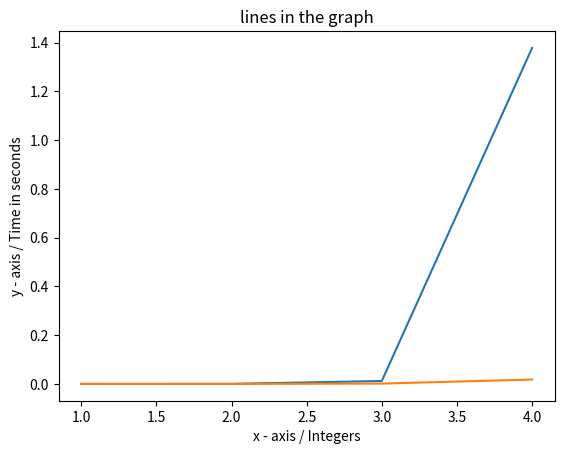

Source code (Python):
import random
import time
import matplotlib.pyplot as plt

print("Insertion Sort")
startten = time.time()
tenlist = []
for i in range(0,10):
    t = random.randint(0,10)
    tenlist.append(t)
def insertion_tenth(ten):
    for index in range(1,len(ten)):
        current_element = ten[index]
        posten = index
        while current_element<ten[posten-1] and posten >0:
            ten[posten] = ten[posten-1]
            posten = posten-1
        ten[posten] = current_element

insertion_tenth(tenlist)
endten = time.time()
executionten = endten - startten
print('10 Integers Sorted')
print(tenlist)
print('Execution Time: ', executionten)
print("")

print("Insertion Sort")
starthundred = time.time()
hundredlist = []
for i in range(0,100):
    h = random.randint(0,100)
    hundredlist.append(h)
def insertion_hundred(hundred):
    for index in range(1,len(hundred)):
        current_element = hundred[index]
        poshundred = index
        while current_element<hundred[poshundred-1] and poshundred >0:
            hundred[poshundred] = hundred[poshundred-1]
            poshundred = poshundred-1
        hundred[poshundred] = current_element
#print(hundredlist)
insertion_hundred(hundredlist)
endhundred = time.time()
executionhundred = endhundred - starthundred
print("100 Integers Sorted")
print(hundredlist)
print('Execution Time: ', executionhundred)
print("")

print("Insertion Sort")
startthousand = time.time()
thousandlist = []
for i in range(0,1000):
    thousand = random.randint(0,1000)
    thousandlist.append(thousand)
def insertion_thousand(thousand):
    for index in range(1,len(thousand)):
        current_element = thousand[index]
        posthousand = index
        while current_element<thousand[posthousand-1] and posthousand >0:
            thousand[posthousand] = thousand[posthousand-1]
            posthousand = posthousand-1
        thousand[posthousand] = current_element

insertion_thousand(thousandlist)
endthousand = time.time()
executionthousand = endthousand - startthousand
print("1000 Integers Sorted")
print(thousandlist)
print('Execution Time: ', executionthousand)
print("")

print("Insertion Sort")
starttenk = time.time()
tenklist = []
for i in range(0,10000):
    tenk = random.randint(0,10000)
    tenklist.append(tenk)
def insertion_tenk(tenk):
    for index in range(1,len(tenk)):
        current_element = tenk[index]
        postenk = index
        while current_element<tenk[postenk-1] and postenk >0:
            tenk[postenk] = tenk[postenk-1]
            postenk = postenk-1
        tenk[postenk] = current_element

insertion_tenk(tenklist)
endtenk = time.time()
executiontenk = endtenk - starttenk
print("10000 Integers Sorted")
print(tenklist)
print('Execution Time: ', executiontenk)
print("")

#merge sort

print("Merge Sort")
starttimetm=time.time()
tmlist = []
for i in range(0,10):
    tm = random.randint(0,10)
    tmlist.append(tm)
def mergeSort(tmlist):
    #print("Splitting ",alist)
    if len(tmlist)>1:
        mid = len(tmlist)//2
        lefthalf = tmlist[:mid]
        righthalf = tmlist[mid:]
        mergeSort(lefthalf)
        mergeSort(righthalf)
        i=0
        j=0
        k=0
        while i < len(lefthalf) and j < len(righthalf):
            if lefthalf[i] <= righthalf[j]:
                tmlist[k]=lefthalf[i]
                i=i+1
            else:
                tmlist[k]=righthalf[j]
                j=j+1
            k=k+1
        while i < len(lefthalf):
            tmlist[k]=lefthalf[i]
            i=i+1
            k=k+1
        while j < len(righthalf):
            tmlist[k]=righthalf[j]
            j=j+1
            k=k+1
    #print("Merging ",alist)
mergeSort(tmlist)
endtimetm=time.time()
executionmergetm = endtimetm - starttimetm
print('10 Integers Sorted')
print(tmlist)
print('Execution Time: ', executionmergetm)
print("")


print("Merge Sort")
starttimehundredm=time.time()
hundredmlist = []
for i in range(0,100):
    hundredm = random.randint(0,100)
    hundredmlist.append(hundredm)
def mergeSorthundred(hundredmlist):
    #print("Splitting ",alist)
    if len(hundredmlist)>1:
        mid = len(hundredmlist)//2
        lefthalf = hundredmlist[:mid]
        righthalf = hundredmlist[mid:]
        mergeSorthundred(lefthalf)
        mergeSorthundred(righthalf)
        i=0
        j=0
        k=0
        while i < len(lefthalf) and j < len(righthalf):
            if lefthalf[i] <= righthalf[j]:
                hundredmlist[k]=lefthalf[i]
                i=i+1
            else:
                hundredmlist[k]=righthalf[j]
                j=j+1
            k=k+1
        while i < len(lefthalf):
            hundredmlist[k]=lefthalf[i]
            i=i+1
            k=k+1
        while j < len(righthalf):
            hundredmlist[k]=righthalf[j]
            j=j+1
            k=k+1
    #print("Merging ",alist)
mergeSorthundred(hundredmlist)
endtimehundredm=time.time()
executionmergehundred = endtimehundredm - starttimehundredm
print('100 Integers Sorted')
print(hundredmlist)
print('Execution Time: ', endtimehundredm - starttimehundredm)
print("")


print("Merge Sort")
starttimethousandm=time.time()
thousandmlist = []
for i in range(0,1000):
    thousandm = random.randint(0,1000)
    thousandmlist.append(thousandm)
def mergeSortthousand(thousandmlist):
    #print("Splitting ",alist)
    if len(thousandmlist)>1:
        mid = len(thousandmlist)//2
        lefthalf = thousandmlist[:mid]
        righthalf = thousandmlist[mid:]
        mergeSortthousand(lefthalf)
        mergeSortthousand(righthalf)
        i=0
        j=0
        k=0
        while i < len(lefthalf) and j < len(righthalf):
            if lefthalf[i] <= righthalf[j]:
                thousandmlist[k]=lefthalf[i]
                i=i+1
            else:
                thousandmlist[k]=righthalf[j]
                j=j+1
            k=k+1
        while i < len(lefthalf):
            thousandmlist[k]=lefthalf[i]
            i=i+1
            k=k+1
        while j < len(righthalf):
            thousandmlist[k]=righthalf[j]
            j=j+1
            k=k+1
    #print("Merging ",alist)
mergeSortthousand(thousandmlist)
endtimethousandm=time.time()
executionmergethousand = endtimethousandm - starttimethousandm
print('1000 Integers Sorted')
print(thousandmlist)
print('Execution Time: ', executionmergethousand)
print("")

print("Merge Sort")
starttimetenthousandm=time.time()
tenthousandmlist = []
for i in range(0,10000):
    tenthousandm = random.randint(0,10000)
    tenthousandmlist.append(tenthousandm)
def mergeSorttenthousand(tenthousandmlist):
    #print("Splitting ",alist)
    if len(tenthousandmlist)>1:
        mid = len(tenthousandmlist)//2
        lefthalf = tenthousandmlist[:mid]
        righthalf = tenthousandmlist[mid:]
        mergeSorttenthousand(lefthalf)
        mergeSorttenthousand(righthalf)
        i=0
        j=0
        k=0
        while i < len(lefthalf) and j < len(righthalf):
            if lefthalf[i] <= righthalf[j]:
                tenthousandmlist[k]=lefthalf[i]
                i=i+1
            else:
                tenthousandmlist[k]=righthalf[j]
                j=j+1
            k=k+1
        while i < len(lefthalf):
            tenthousandmlist[k]=lefthalf[i]
            i=i+1
            k=k+1
        while j < len(righthalf):
            tenthousandmlist[k]=righthalf[j]
            j=j+1
            k=k+1
    #print("Merging ",alist)
mergeSorttenthousand(tenthousandmlist)
endtimetenthousandm=time.time()
executionmergetenthousand = endtimetenthousandm - starttimetenthousandm
print('10000 Integers Sorted')
print(tenthousandmlist)
print('Execution Time: ', executionmergetenthousand)
print("")


x1 = [1,2,3,4]
y1 = [executionten, executionhundred, executionthousand, executiontenk]
plt.plot(x1, y1, label="Insertion Sort")


x2 = [1,2,3,4]
y2 = [executionmergetm, executionmergehundred, executionmergethousand, executionmergetenthousand]
plt.plot(x2, y2, label="Merge Sort")

plt.xlabel('x - axis / Integers')
plt.ylabel('y - axis / Time in seconds')

plt.title('lines in the graph')

#plt.legend()

plt.show()

